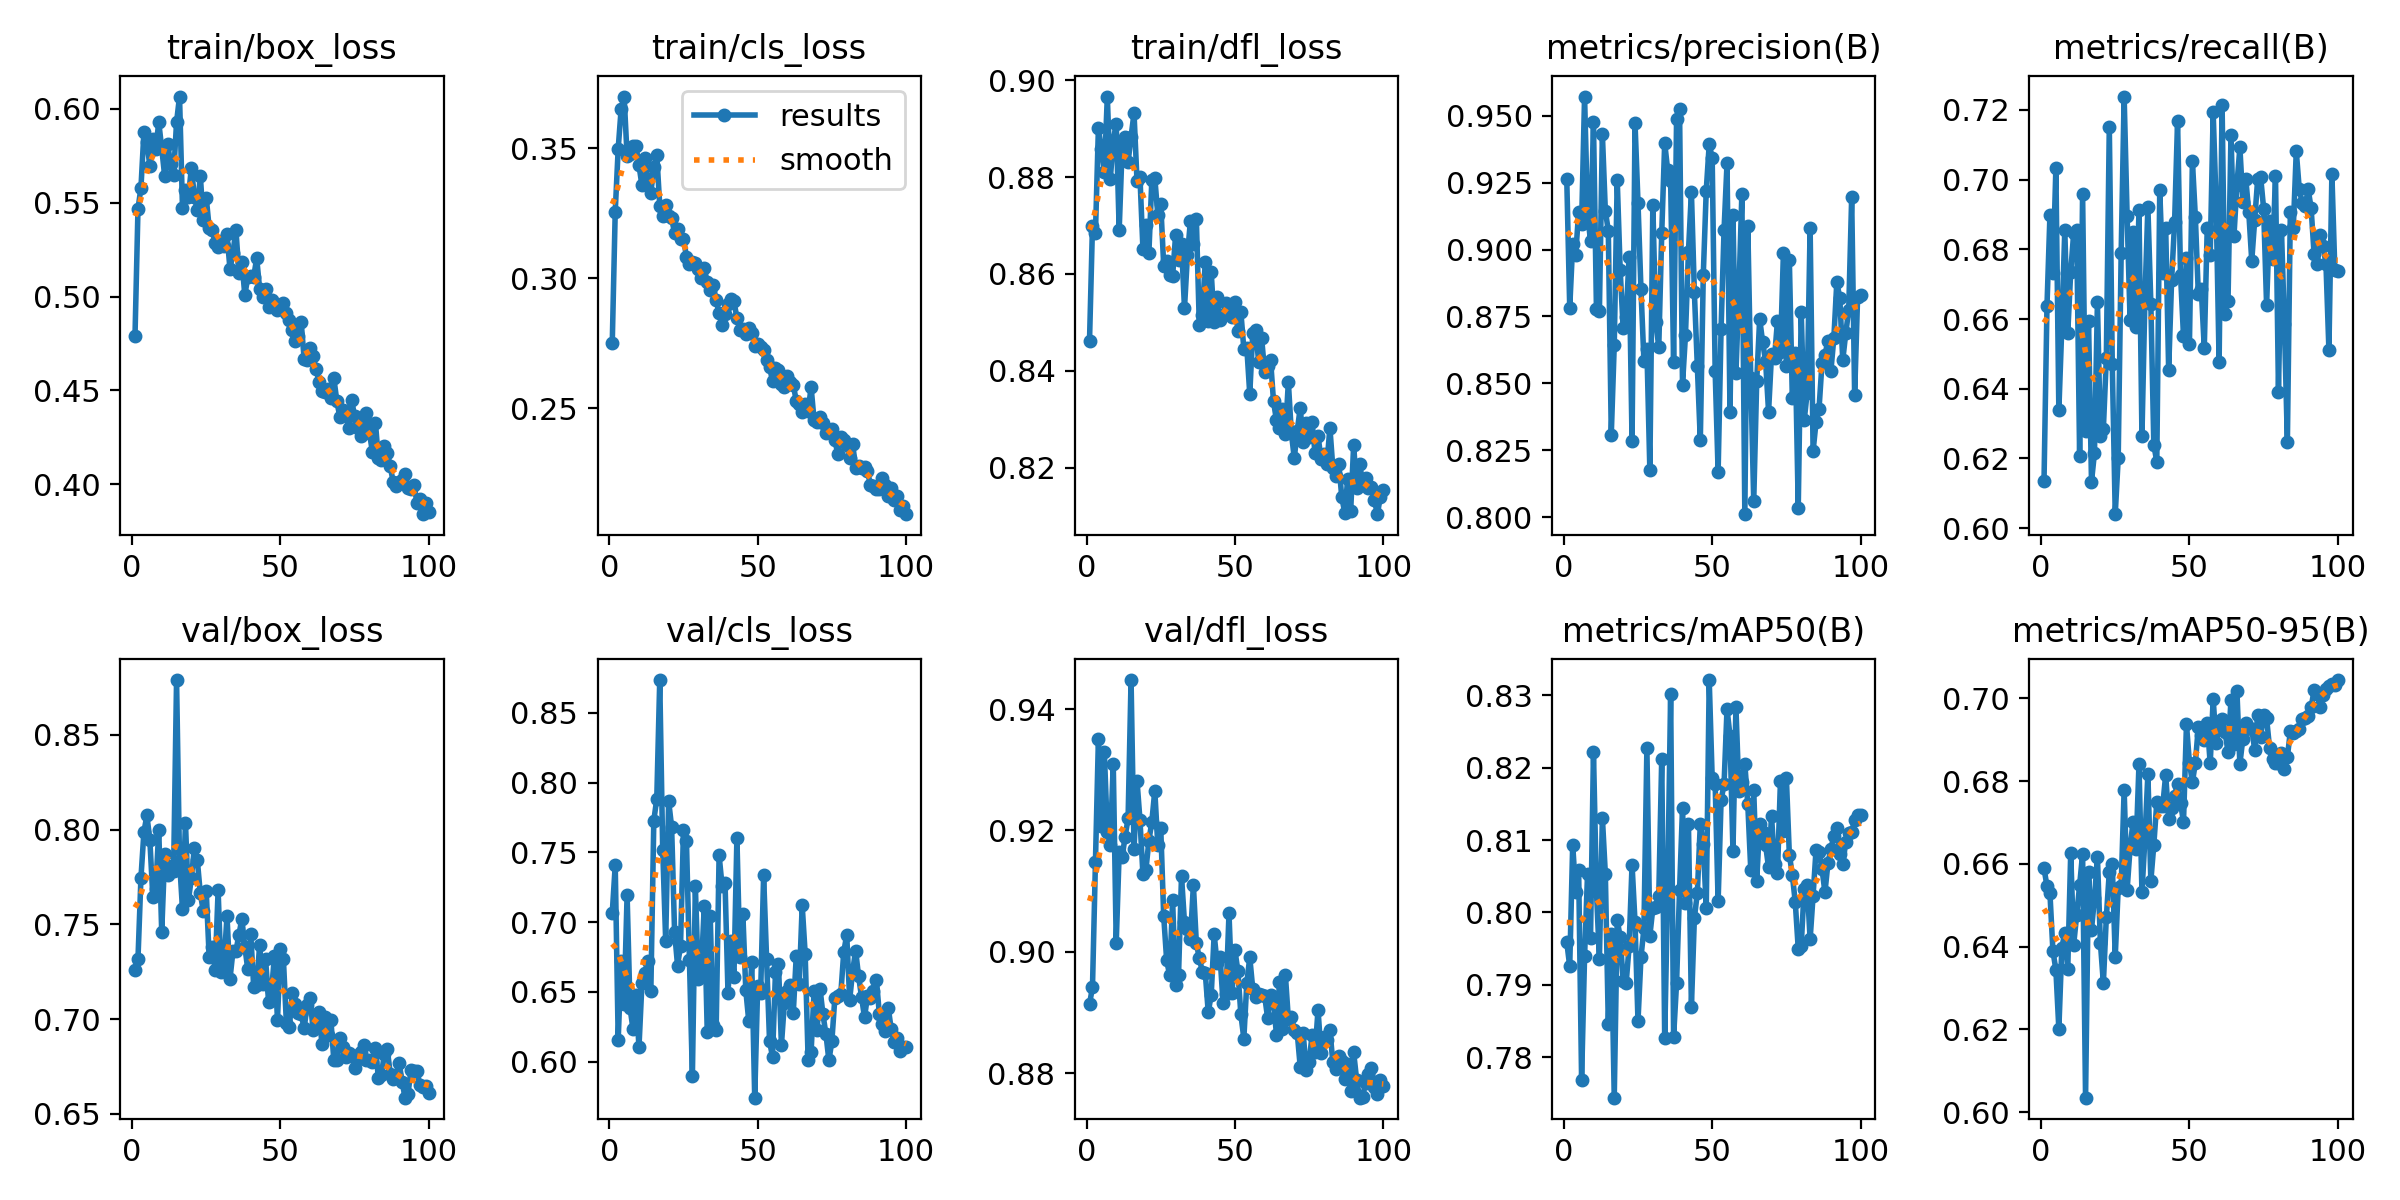

Data behind this chart, as committed beside it:
epoch, time, train/box_loss, train/cls_loss, train/dfl_loss, metrics/precision(B), metrics/recall(B), metrics/mAP50(B), metrics/mAP50-95(B), val/box_loss, val/cls_loss, val/dfl_loss, lr/pg0, lr/pg1, lr/pg2
1, 19.67, 0.4792, 0.2751, 0.8461, 0.9264, 0.6135, 0.7959, 0.6589, 0.7257, 0.7066, 0.8914, 0.0004713, 0.0004713, 0.0004713
2, 38.28, 0.5467, 0.3256, 0.8699, 0.8783, 0.6637, 0.7925, 0.6546, 0.7319, 0.7408, 0.8942, 0.0009383, 0.0009383, 0.0009383
3, 56.74, 0.558, 0.3498, 0.8684, 0.902, 0.6899, 0.8094, 0.6529, 0.7746, 0.6156, 0.9148, 0.001396, 0.001396, 0.001396
4, 77.15, 0.5875, 0.3652, 0.8902, 0.8979, 0.6733, 0.8028, 0.639, 0.7988, 0.6721, 0.9351, 0.001387, 0.001387, 0.001387
5, 96.48, 0.5823, 0.3699, 0.8858, 0.9139, 0.7033, 0.8059, 0.6344, 0.8075, 0.6411, 0.9208, 0.001372, 0.001372, 0.001372
6, 114.8, 0.5696, 0.347, 0.881, 0.9094, 0.6338, 0.7769, 0.6201, 0.7945, 0.7194, 0.9329, 0.001358, 0.001358, 0.001358
7, 133.2, 0.584, 0.3478, 0.8966, 0.9571, 0.6578, 0.7939, 0.6397, 0.7647, 0.6382, 0.9198, 0.001344, 0.001344, 0.001344
8, 151.8, 0.5787, 0.3509, 0.8795, 0.9137, 0.6855, 0.8053, 0.6434, 0.7686, 0.6232, 0.9176, 0.00133, 0.00133, 0.00133
9, 170.2, 0.5929, 0.3508, 0.8875, 0.9031, 0.6559, 0.7964, 0.6346, 0.8001, 0.6475, 0.931, 0.001316, 0.001316, 0.001316
10, 188.5, 0.5791, 0.3434, 0.891, 0.9475, 0.6736, 0.8222, 0.6627, 0.7459, 0.6103, 0.9015, 0.001302, 0.001302, 0.001302
11, 206.9, 0.5641, 0.3357, 0.8691, 0.8779, 0.6847, 0.803, 0.6405, 0.7869, 0.6561, 0.9164, 0.001288, 0.001288, 0.001288
12, 225.8, 0.5815, 0.3462, 0.8862, 0.877, 0.6856, 0.7935, 0.6476, 0.7763, 0.6636, 0.9156, 0.001273, 0.001273, 0.001273
13, 244.3, 0.5706, 0.3381, 0.8882, 0.9431, 0.6208, 0.8131, 0.6548, 0.7806, 0.6723, 0.919, 0.001259, 0.001259, 0.001259
14, 263, 0.5647, 0.3328, 0.8831, 0.9144, 0.6959, 0.8053, 0.6624, 0.778, 0.6504, 0.922, 0.001245, 0.001245, 0.001245
15, 282.2, 0.5929, 0.3428, 0.8883, 0.907, 0.6278, 0.7846, 0.6035, 0.879, 0.7728, 0.9448, 0.001231, 0.001231, 0.001231
16, 301.3, 0.6066, 0.3475, 0.8932, 0.8309, 0.6594, 0.797, 0.6581, 0.7836, 0.7883, 0.9169, 0.001217, 0.001217, 0.001217
17, 320.5, 0.547, 0.3279, 0.8793, 0.8643, 0.6133, 0.7744, 0.6441, 0.7581, 0.8735, 0.9282, 0.001203, 0.001203, 0.001203
18, 339.9, 0.5567, 0.3239, 0.88, 0.9261, 0.6216, 0.7989, 0.6516, 0.8037, 0.7517, 0.9217, 0.001189, 0.001189, 0.001189
19, 358.7, 0.5532, 0.328, 0.8652, 0.8923, 0.6648, 0.7966, 0.6616, 0.7627, 0.6867, 0.9128, 0.001174, 0.001174, 0.001174
20, 377.7, 0.5687, 0.3241, 0.8701, 0.8706, 0.6264, 0.7905, 0.6409, 0.7746, 0.7867, 0.9135, 0.00116, 0.00116, 0.00116
21, 396.6, 0.5532, 0.323, 0.8642, 0.8749, 0.6284, 0.7902, 0.6312, 0.7904, 0.7683, 0.9183, 0.001146, 0.001146, 0.001146
22, 415.5, 0.5462, 0.3174, 0.8793, 0.8972, 0.6489, 0.7953, 0.6471, 0.7838, 0.693, 0.9214, 0.001132, 0.001132, 0.001132
23, 434.7, 0.5645, 0.3187, 0.8799, 0.8284, 0.7152, 0.8066, 0.658, 0.7664, 0.6688, 0.9266, 0.001118, 0.001118, 0.001118
24, 453.7, 0.5408, 0.3152, 0.8723, 0.9472, 0.6472, 0.7987, 0.66, 0.7573, 0.6831, 0.9176, 0.001104, 0.001104, 0.001104
25, 472.3, 0.5527, 0.3151, 0.8744, 0.9175, 0.604, 0.785, 0.6375, 0.7674, 0.7661, 0.9205, 0.001089, 0.001089, 0.001089
26, 490.9, 0.5365, 0.3083, 0.8617, 0.8852, 0.62, 0.7938, 0.6541, 0.7326, 0.7579, 0.9059, 0.001075, 0.001075, 0.001075
27, 509.4, 0.5356, 0.3054, 0.8626, 0.8585, 0.679, 0.7978, 0.6547, 0.7383, 0.6731, 0.8986, 0.001061, 0.001061, 0.001061
28, 528.5, 0.5283, 0.3063, 0.8598, 0.8629, 0.7239, 0.8227, 0.6779, 0.7258, 0.5897, 0.8962, 0.001047, 0.001047, 0.001047
29, 547.7, 0.5267, 0.3058, 0.8595, 0.8176, 0.6897, 0.7968, 0.6537, 0.7679, 0.7257, 0.9085, 0.001033, 0.001033, 0.001033
30, 567.8, 0.5296, 0.3035, 0.8679, 0.9165, 0.6599, 0.8005, 0.6638, 0.7247, 0.6592, 0.8945, 0.001019, 0.001019, 0.001019
31, 590.4, 0.5268, 0.3002, 0.8628, 0.873, 0.6849, 0.8007, 0.6702, 0.7298, 0.6653, 0.8962, 0.001005, 0.001005, 0.001005
32, 612.5, 0.5332, 0.3038, 0.8662, 0.8636, 0.6577, 0.8023, 0.6635, 0.7544, 0.7115, 0.9125, 0.0009904, 0.0009904, 0.0009904
33, 634.8, 0.5147, 0.2984, 0.8529, 0.9061, 0.6912, 0.8213, 0.684, 0.7213, 0.6215, 0.9049, 0.0009763, 0.0009763, 0.0009763
34, 655.5, 0.5232, 0.2954, 0.8638, 0.9398, 0.6265, 0.7826, 0.6531, 0.7359, 0.7047, 0.9038, 0.0009621, 0.0009621, 0.0009621
35, 674.9, 0.5357, 0.2973, 0.8709, 0.9297, 0.6657, 0.8033, 0.666, 0.7361, 0.626, 0.9021, 0.000948, 0.000948, 0.000948
36, 694.3, 0.5128, 0.2915, 0.8663, 0.9255, 0.6921, 0.8302, 0.6817, 0.7443, 0.6227, 0.911, 0.0009339, 0.0009339, 0.0009339
37, 713.3, 0.5187, 0.2864, 0.8713, 0.8579, 0.6644, 0.7828, 0.6559, 0.753, 0.7479, 0.9014, 0.0009197, 0.0009197, 0.0009197
38, 732.6, 0.5008, 0.2818, 0.8494, 0.9488, 0.624, 0.7902, 0.6646, 0.7383, 0.726, 0.899, 0.0009056, 0.0009056, 0.0009056
39, 752.3, 0.5102, 0.2862, 0.8515, 0.9527, 0.619, 0.803, 0.6749, 0.7263, 0.728, 0.8968, 0.0008914, 0.0008914, 0.0008914
40, 771.6, 0.5108, 0.2902, 0.8625, 0.8496, 0.697, 0.8144, 0.674, 0.7448, 0.6491, 0.8966, 0.0008773, 0.0008773, 0.0008773
41, 790.5, 0.5106, 0.2919, 0.8503, 0.8681, 0.6731, 0.8013, 0.674, 0.7169, 0.6866, 0.8901, 0.0008631, 0.0008631, 0.0008631
42, 810.6, 0.5204, 0.2912, 0.8604, 0.8992, 0.6862, 0.8123, 0.6815, 0.7178, 0.6608, 0.8928, 0.000849, 0.000849, 0.000849
43, 830.3, 0.504, 0.2847, 0.8501, 0.9214, 0.6454, 0.7869, 0.6708, 0.7392, 0.7605, 0.9029, 0.0008348, 0.0008348, 0.0008348
44, 850.6, 0.5, 0.28, 0.8551, 0.884, 0.6713, 0.7992, 0.6735, 0.7186, 0.6747, 0.8981, 0.0008207, 0.0008207, 0.0008207
45, 872.8, 0.504, 0.2806, 0.8504, 0.8563, 0.6877, 0.8027, 0.6764, 0.7316, 0.7059, 0.8991, 0.0008065, 0.0008065, 0.0008065
46, 894.1, 0.4944, 0.2787, 0.8515, 0.8288, 0.7168, 0.8122, 0.6794, 0.7093, 0.651, 0.8916, 0.0007924, 0.0007924, 0.0007924
47, 915.7, 0.4982, 0.2807, 0.8539, 0.8905, 0.6727, 0.8094, 0.6747, 0.715, 0.6289, 0.893, 0.0007782, 0.0007782, 0.0007782
48, 935.1, 0.4966, 0.2789, 0.8526, 0.922, 0.6551, 0.8006, 0.6701, 0.7336, 0.6711, 0.9063, 0.0007641, 0.0007641, 0.0007641
49, 955.3, 0.4929, 0.2738, 0.8511, 0.9393, 0.6774, 0.8321, 0.6937, 0.6997, 0.5741, 0.8932, 0.0007499, 0.0007499, 0.0007499
50, 974.9, 0.4946, 0.2747, 0.8542, 0.9342, 0.6529, 0.8186, 0.6845, 0.7371, 0.654, 0.9003, 0.0007358, 0.0007358, 0.0007358
51, 994.3, 0.4967, 0.2735, 0.8482, 0.8547, 0.7054, 0.8178, 0.6797, 0.7318, 0.6494, 0.8968, 0.0007216, 0.0007216, 0.0007216
52, 1014, 0.491, 0.2722, 0.8521, 0.8168, 0.6892, 0.8015, 0.6844, 0.698, 0.7334, 0.8897, 0.0007075, 0.0007075, 0.0007075
53, 1033, 0.4877, 0.2683, 0.8445, 0.8705, 0.6671, 0.8155, 0.6932, 0.6957, 0.6737, 0.8857, 0.0006934, 0.0006934, 0.0006934
54, 1052, 0.4822, 0.2659, 0.8448, 0.9073, 0.6685, 0.8177, 0.6912, 0.714, 0.6144, 0.8949, 0.0006792, 0.0006792, 0.0006792
55, 1072, 0.4765, 0.2603, 0.8352, 0.9322, 0.6517, 0.8281, 0.6899, 0.7082, 0.6035, 0.8991, 0.0006651, 0.0006651, 0.0006651
56, 1092, 0.4788, 0.2654, 0.8478, 0.8394, 0.6863, 0.8244, 0.694, 0.7031, 0.6645, 0.8939, 0.0006509, 0.0006509, 0.0006509
57, 1111, 0.4863, 0.2645, 0.8483, 0.9128, 0.6784, 0.8085, 0.6843, 0.7025, 0.67, 0.8926, 0.0006368, 0.0006368, 0.0006368
58, 1130, 0.4666, 0.2593, 0.8418, 0.8539, 0.7193, 0.8284, 0.6998, 0.6951, 0.6118, 0.8931, 0.0006226, 0.0006226, 0.0006226
59, 1149, 0.4661, 0.2583, 0.8467, 0.8841, 0.6928, 0.8168, 0.6892, 0.7077, 0.6423, 0.8929, 0.0006085, 0.0006085, 0.0006085
60, 1169, 0.4728, 0.2625, 0.8398, 0.9207, 0.6476, 0.8181, 0.6928, 0.711, 0.6509, 0.8928, 0.0005943, 0.0005943, 0.0005943
... 40 more rows
